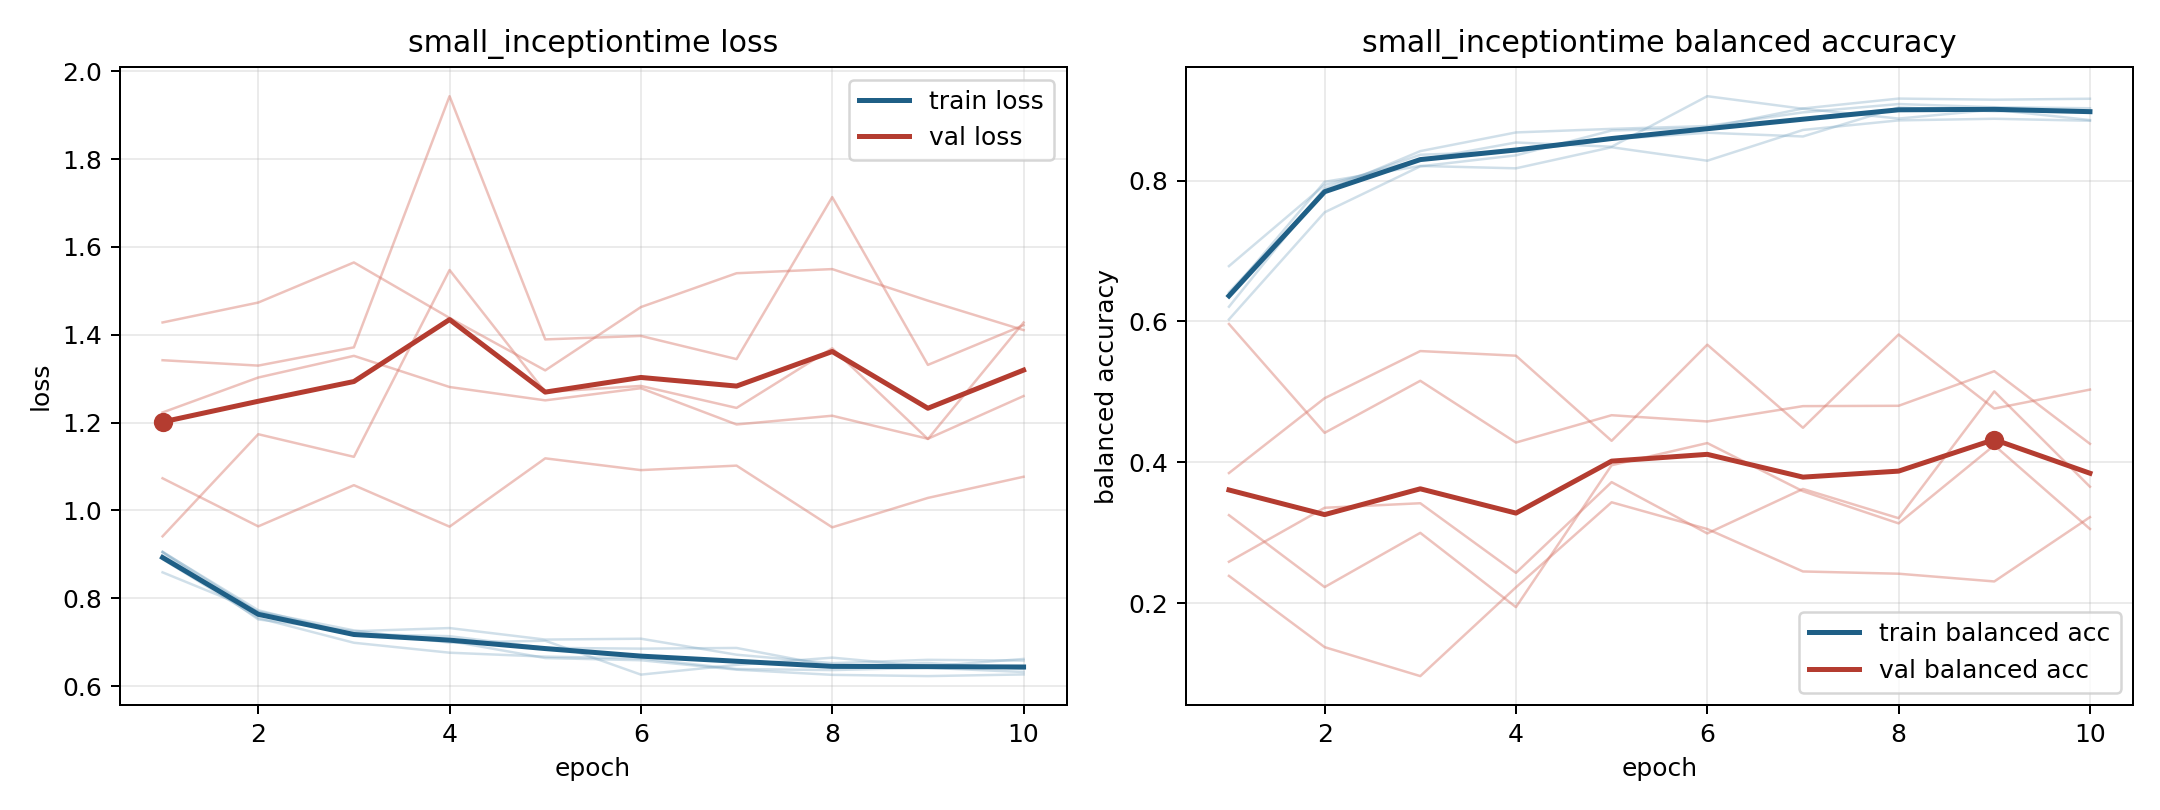

The table this chart was drawn from, first rows:
model, fold, epoch, train_loss, train_balanced_accuracy, val_loss, val_balanced_accuracy
small_inceptiontime, 1, 1, 0.8892, 0.6414, 1.428, 0.2387
small_inceptiontime, 1, 2, 0.7552, 0.7847, 1.473, 0.1376
small_inceptiontime, 1, 3, 0.6989, 0.8418, 1.565, 0.09644
small_inceptiontime, 1, 4, 0.6763, 0.8683, 1.438, 0.2225
small_inceptiontime, 1, 5, 0.6673, 0.8734, 1.319, 0.3432
small_inceptiontime, 1, 6, 0.6633, 0.8774, 1.463, 0.3053
small_inceptiontime, 1, 7, 0.6392, 0.8968, 1.54, 0.245
small_inceptiontime, 1, 8, 0.6367, 0.9087, 1.549, 0.2418
small_inceptiontime, 1, 9, 0.642, 0.9042, 1.478, 0.2308
small_inceptiontime, 1, 10, 0.6322, 0.9027, 1.411, 0.3221
small_inceptiontime, 2, 1, 0.8592, 0.6785, 1.342, 0.325
small_inceptiontime, 2, 2, 0.77, 0.7938, 1.33, 0.2228
small_inceptiontime, 2, 3, 0.7271, 0.8296, 1.371, 0.2998
small_inceptiontime, 2, 4, 0.6991, 0.8541, 1.943, 0.1944
small_inceptiontime, 2, 5, 0.7035, 0.8481, 1.389, 0.3959
small_inceptiontime, 2, 6, 0.6264, 0.9198, 1.397, 0.4273
small_inceptiontime, 2, 7, 0.6485, 0.902, 1.345, 0.3589
small_inceptiontime, 2, 8, 0.665, 0.888, 1.713, 0.3133
small_inceptiontime, 2, 9, 0.645, 0.9006, 1.331, 0.4241
small_inceptiontime, 2, 10, 0.662, 0.8859, 1.422, 0.3054
small_inceptiontime, 3, 1, 0.9054, 0.6029, 0.9412, 0.5964
small_inceptiontime, 3, 2, 0.7729, 0.7549, 1.174, 0.4418
small_inceptiontime, 3, 3, 0.7185, 0.8202, 1.122, 0.5157
small_inceptiontime, 3, 4, 0.7028, 0.8358, 1.547, 0.428
small_inceptiontime, 3, 5, 0.6641, 0.8711, 1.27, 0.4669
small_inceptiontime, 3, 6, 0.6591, 0.8748, 1.284, 0.458
small_inceptiontime, 3, 7, 0.6377, 0.9023, 1.233, 0.4797
small_inceptiontime, 3, 8, 0.6258, 0.9164, 1.369, 0.4802
small_inceptiontime, 3, 9, 0.623, 0.9148, 1.163, 0.5293
small_inceptiontime, 3, 10, 0.6268, 0.9162, 1.428, 0.4263
small_inceptiontime, 4, 1, 0.9049, 0.6378, 1.223, 0.2588
small_inceptiontime, 4, 2, 0.752, 0.7983, 1.303, 0.3354
small_inceptiontime, 4, 3, 0.7252, 0.8208, 1.352, 0.3419
small_inceptiontime, 4, 4, 0.7323, 0.8174, 1.281, 0.2431
small_inceptiontime, 4, 5, 0.7061, 0.8473, 1.251, 0.3719
small_inceptiontime, 4, 6, 0.7081, 0.8282, 1.278, 0.299
small_inceptiontime, 4, 7, 0.6717, 0.8719, 1.196, 0.3622
small_inceptiontime, 4, 8, 0.6524, 0.8855, 1.216, 0.3206
small_inceptiontime, 4, 9, 0.66, 0.8878, 1.163, 0.5007
small_inceptiontime, 4, 10, 0.6583, 0.8849, 1.261, 0.3653
small_inceptiontime, 5, 1, 0.9061, 0.6209, 1.073, 0.3847
small_inceptiontime, 5, 2, 0.7681, 0.7892, 0.9638, 0.491
small_inceptiontime, 5, 3, 0.7189, 0.8367, 1.058, 0.5579
small_inceptiontime, 5, 4, 0.7138, 0.8415, 0.9632, 0.5514
small_inceptiontime, 5, 5, 0.6873, 0.8587, 1.119, 0.4305
small_inceptiontime, 5, 6, 0.6855, 0.8679, 1.092, 0.567
small_inceptiontime, 5, 7, 0.6871, 0.8626, 1.102, 0.449
small_inceptiontime, 5, 8, 0.6457, 0.9038, 0.9617, 0.5814
small_inceptiontime, 5, 9, 0.6529, 0.8983, 1.029, 0.4763
small_inceptiontime, 5, 10, 0.6392, 0.8995, 1.077, 0.5032
